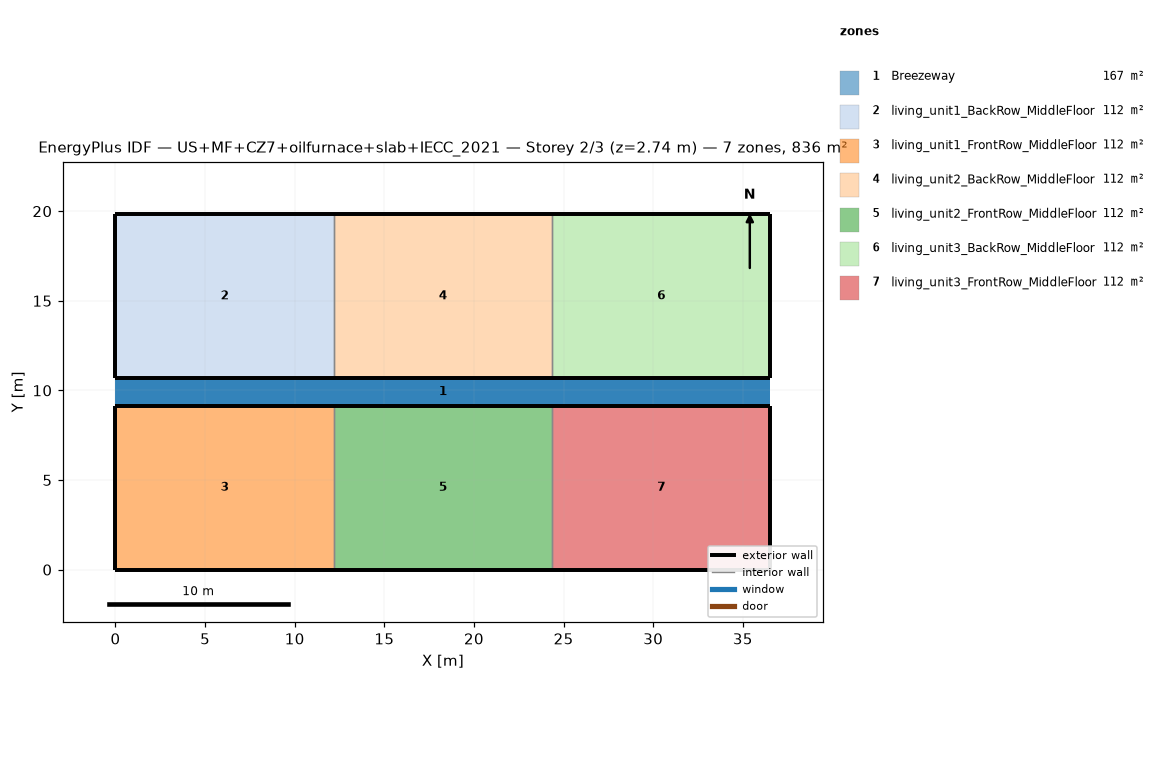
=== STOREY PLAN SPEC (per zone: floor XY polygon, exterior-wall plan segments, windows/doors) ===
zone 1: Breezeway  (167.0 m²)
  floor: (36.54, 9.16) (0.00, 9.16) (0.00, 10.68) (36.54, 10.68)
  floor: (36.54, 9.16) (0.00, 9.16) (0.00, 10.68) (36.54, 10.68)
  floor: (36.54, 9.16) (0.00, 9.16) (0.00, 10.68) (36.54, 10.68)
zone 2: living_unit1_BackRow_MiddleFloor  (111.5 m²)
  floor: (12.18, 10.68) (0.00, 10.68) (0.00, 19.84) (12.18, 19.84)
  exterior wall: (0.00, 10.68) – (12.18, 10.68)  [12.2 m]
  exterior wall: (12.18, 19.84) – (0.00, 19.84)  [12.2 m]
  exterior wall: (0.00, 19.84) – (0.00, 10.68)  [9.2 m]
  interior walls: 1
zone 3: living_unit1_FrontRow_MiddleFloor  (111.5 m²)
  floor: (12.18, 0.00) (0.00, 0.00) (0.00, 9.16) (12.18, 9.16)
  exterior wall: (0.00, 0.00) – (12.18, 0.00)  [12.2 m]
  exterior wall: (12.18, 9.16) – (0.00, 9.16)  [12.2 m]
  exterior wall: (0.00, 9.16) – (0.00, 0.00)  [9.2 m]
  interior walls: 1
zone 4: living_unit2_BackRow_MiddleFloor  (111.5 m²)
  floor: (24.36, 10.68) (12.18, 10.68) (12.18, 19.84) (24.36, 19.84)
  exterior wall: (12.18, 10.68) – (24.36, 10.68)  [12.2 m]
  exterior wall: (24.36, 19.84) – (12.18, 19.84)  [12.2 m]
  interior walls: 2
zone 5: living_unit2_FrontRow_MiddleFloor  (111.5 m²)
  floor: (24.36, 0.00) (12.18, 0.00) (12.18, 9.16) (24.36, 9.16)
  exterior wall: (12.18, 0.00) – (24.36, 0.00)  [12.2 m]
  exterior wall: (24.36, 9.16) – (12.18, 9.16)  [12.2 m]
  interior walls: 2
zone 6: living_unit3_BackRow_MiddleFloor  (111.5 m²)
  floor: (36.54, 10.68) (24.36, 10.68) (24.36, 19.84) (36.54, 19.84)
  exterior wall: (24.36, 10.68) – (36.54, 10.68)  [12.2 m]
  exterior wall: (36.54, 10.68) – (36.54, 19.84)  [9.2 m]
  exterior wall: (36.54, 19.84) – (24.36, 19.84)  [12.2 m]
  interior walls: 1
zone 7: living_unit3_FrontRow_MiddleFloor  (111.5 m²)
  floor: (36.54, 0.00) (24.36, 0.00) (24.36, 9.16) (36.54, 9.16)
  exterior wall: (24.36, 0.00) – (36.54, 0.00)  [12.2 m]
  exterior wall: (36.54, 0.00) – (36.54, 9.16)  [9.2 m]
  exterior wall: (36.54, 9.16) – (24.36, 9.16)  [12.2 m]
  interior walls: 1

=== DERIVED (storey summary) ===
Building: US+MF+CZ7+oilfurnace+slab+IECC_2021
Storey: 2 of 3  (floor level z = 2.74 m)
Storey gross floor area: 836.2 m²
Zones on this storey: 7
  - Breezeway: floor 167.0 m²
  - living_unit1_BackRow_MiddleFloor: floor 111.5 m²; exterior wall 33.5 m (86.9 m²); WWR 0.0%
  - living_unit1_FrontRow_MiddleFloor: floor 111.5 m²; exterior wall 33.5 m (86.9 m²); WWR 0.0%
  - living_unit2_BackRow_MiddleFloor: floor 111.5 m²; exterior wall 24.4 m (63.1 m²); WWR 0.0%
  - living_unit2_FrontRow_MiddleFloor: floor 111.5 m²; exterior wall 24.4 m (63.1 m²); WWR 0.0%
  - living_unit3_BackRow_MiddleFloor: floor 111.5 m²; exterior wall 33.5 m (86.9 m²); WWR 0.0%
  - living_unit3_FrontRow_MiddleFloor: floor 111.5 m²; exterior wall 33.5 m (86.9 m²); WWR 0.0%
Zone adjacency (shared interzone walls):
  - living_unit1_BackRow_MiddleFloor ↔ living_unit2_BackRow_MiddleFloor
  - living_unit1_FrontRow_MiddleFloor ↔ living_unit2_FrontRow_MiddleFloor
  - living_unit2_BackRow_MiddleFloor ↔ living_unit3_BackRow_MiddleFloor
  - living_unit2_FrontRow_MiddleFloor ↔ living_unit3_FrontRow_MiddleFloor